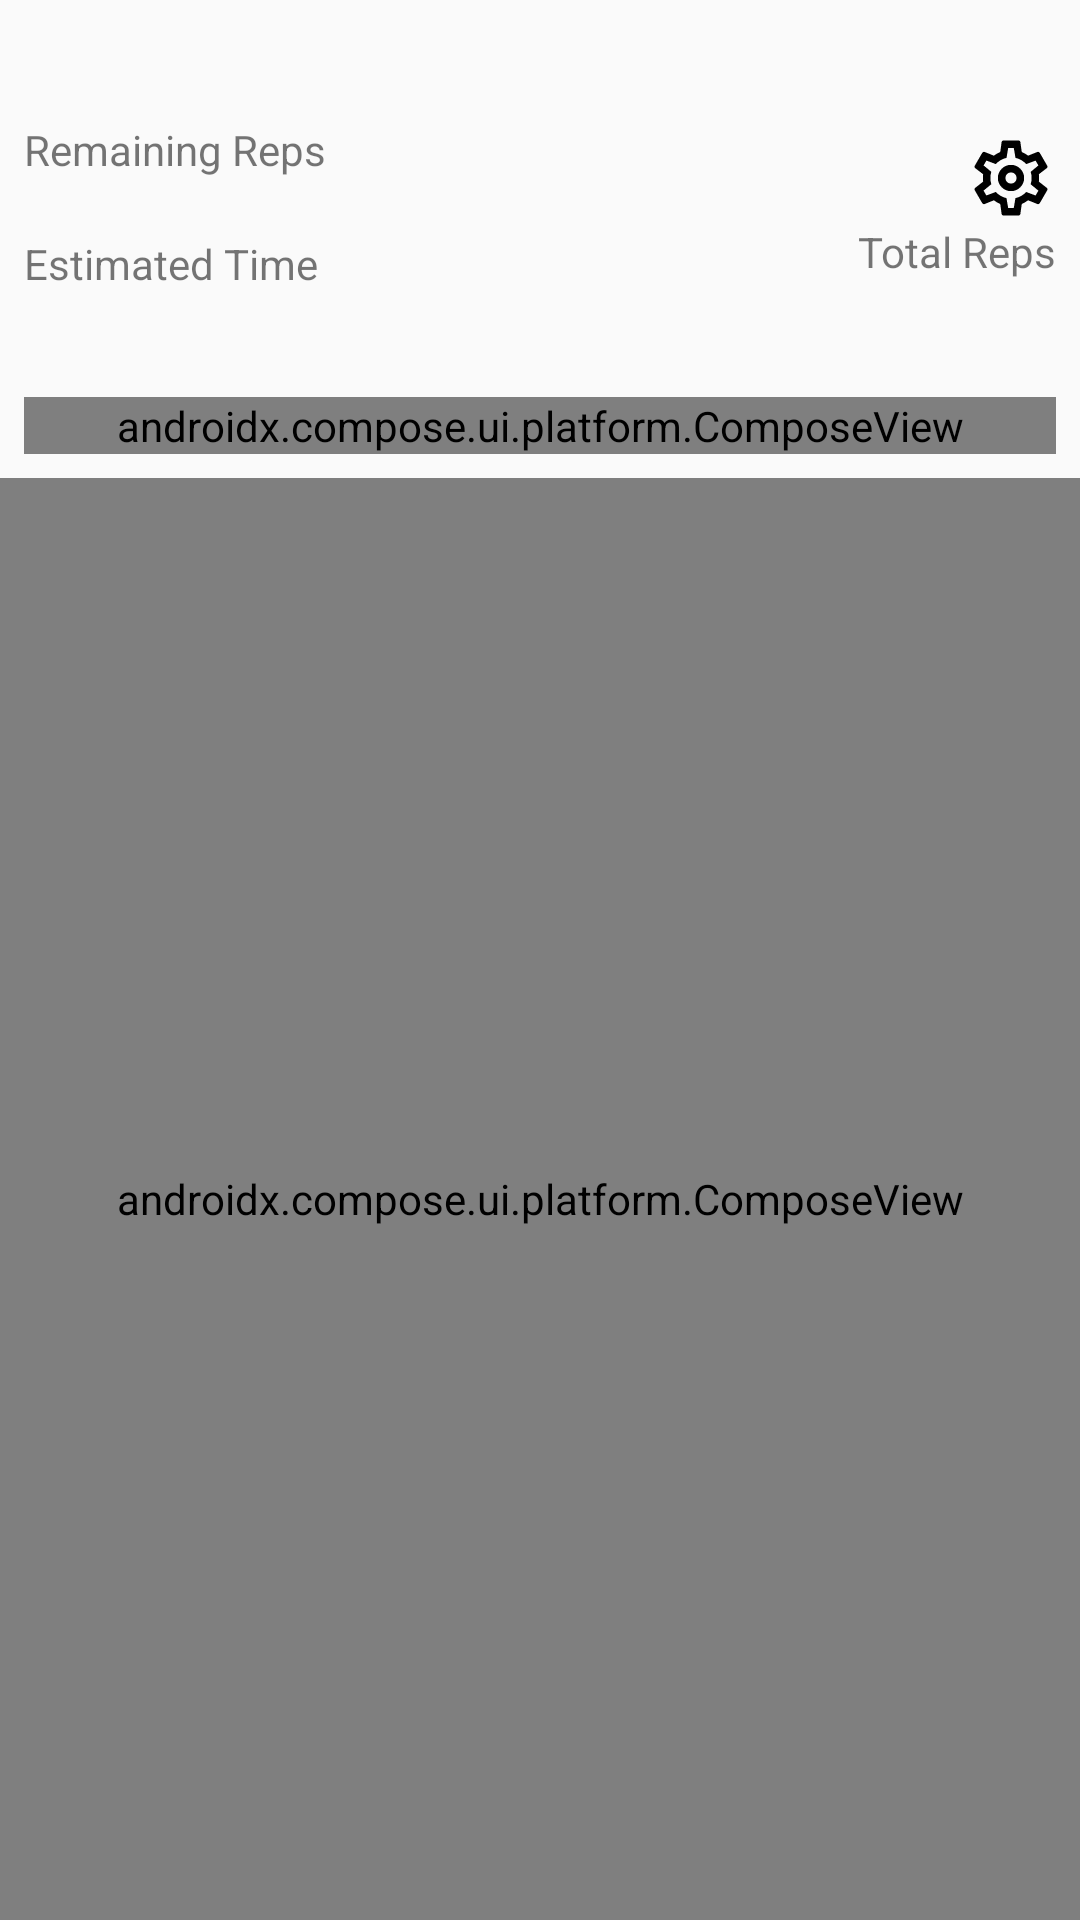

Android layout source for this screen:
<!-- AndroidManifest.xml: application theme AppTheme -->
<!-- res/layout/fragment_study_session.xml -->
<?xml version="1.0" encoding="utf-8"?>
<LinearLayout xmlns:android="http://schemas.android.com/apk/res/android"
    xmlns:tools="http://schemas.android.com/tools"
    android:layout_width="match_parent"
    android:layout_height="match_parent"
    android:orientation="vertical">

    <TextView
        android:id="@+id/courseTitleText"
        android:layout_width="match_parent"
        android:layout_height="wrap_content"
        android:textAlignment="center"
        android:textColor="@color/colorPrimary"
        android:textSize="24sp"
        android:textStyle="bold"
        tools:text="Armenian" />

    <LinearLayout
        android:layout_width="match_parent"
        android:layout_height="wrap_content"
        android:layout_margin="8dp"
        android:gravity="center"
        android:orientation="horizontal">

        <LinearLayout
            android:layout_width="0dp"
            android:layout_height="wrap_content"
            android:layout_weight="1"
            android:orientation="vertical">

            <TextView
                android:layout_width="wrap_content"
                android:layout_height="wrap_content"
                android:text="@string/remaining_reps" />

            <TextView
                android:id="@+id/remainingRepsText"
                android:layout_width="wrap_content"
                android:layout_height="wrap_content"
                android:textColor="@color/colorTextDark"
                tools:text="225" />

            <TextView
                android:layout_width="wrap_content"
                android:layout_height="wrap_content"
                android:text="@string/estimated_time" />

            <TextView
                android:id="@+id/remainingTimeText"
                android:layout_width="wrap_content"
                android:layout_height="wrap_content"
                android:textColor="@color/colorTextDark"
                tools:text="24:30" />
        </LinearLayout>

        <LinearLayout
            android:layout_width="0dp"
            android:layout_height="wrap_content"
            android:layout_weight="1"
            android:gravity="end"
            android:orientation="vertical">

            <ImageView
                android:id="@+id/settings_icon"
                android:layout_width="30dp"
                android:layout_height="30dp"
                android:contentDescription="@string/course_settings_content_description"
                android:scaleType="fitCenter"
                android:src="@drawable/ic_settings" />

            <TextView
                android:layout_width="wrap_content"
                android:layout_height="wrap_content"
                android:text="@string/total_reps" />

            <TextView
                android:id="@+id/total_reps_text"
                android:layout_width="wrap_content"
                android:layout_height="wrap_content"
                android:textColor="@color/colorTextDark"
                tools:text="22055" />
        </LinearLayout>

    </LinearLayout>

    <androidx.compose.ui.platform.ComposeView
        android:id="@+id/sentences"
        android:layout_width="match_parent"
        android:layout_height="wrap_content"
        android:layout_margin="8dp"
        android:background="@drawable/sentence_list_border" />

    <androidx.compose.ui.platform.ComposeView
        android:id="@+id/playPauseImage"
        android:layout_width="match_parent"
        android:layout_height="0dp"
        android:layout_gravity="center"
        android:layout_weight="1" />
</LinearLayout>
<!-- resources referenced by this layout -->
<resources>
  <color name="colorPrimary">#FF5722</color>
  <color name="colorTextDark">#444</color>
  <!-- drawable ic_settings (drawable) -->
  <vector xmlns:android="http://schemas.android.com/apk/res/android"
      android:width="24dp"
      android:height="24dp"
      android:viewportWidth="24"
      android:viewportHeight="24">
    <path
        android:fillColor="#000000"
        android:pathData="M19.43,12.97L21.54,14.63C21.73,14.78 21.78,15.05 21.66,15.27L19.66,18.73C19.54,18.95 19.27,19.03 19.05,18.95L16.56,17.94C16.04,18.34 15.5,18.67 14.87,18.93L14.5,21.58C14.46,21.82 14.25,22 14,22H10C9.75,22 9.54,21.82 9.5,21.58L9.13,18.93C8.5,18.68 7.96,18.34 7.44,17.94L4.95,18.95C4.73,19.03 4.46,18.95 4.34,18.73L2.34,15.27C2.21,15.05 2.27,14.78 2.46,14.63L4.57,12.97L4.5,12L4.57,11L2.46,9.37C2.27,9.22 2.21,8.95 2.34,8.73L4.34,5.27C4.46,5.05 4.73,4.96 4.95,5.05L7.44,6.05C7.96,5.66 8.5,5.32 9.13,5.07L9.5,2.42C9.54,2.18 9.75,2 10,2H14C14.25,2 14.46,2.18 14.5,2.42L14.87,5.07C15.5,5.32 16.04,5.66 16.56,6.05L19.05,5.05C19.27,4.96 19.54,5.05 19.66,5.27L21.66,8.73C21.78,8.95 21.73,9.22 21.54,9.37L19.43,11L19.5,12L19.43,12.97M6.5,12C6.5,12.58 6.59,13.13 6.75,13.66L4.68,15.36L5.43,16.66L7.95,15.72C8.69,16.53 9.68,17.12 10.8,17.37L11.24,20H12.74L13.18,17.37C14.3,17.13 15.3,16.54 16.05,15.73L18.56,16.67L19.31,15.37L17.24,13.67C17.41,13.14 17.5,12.58 17.5,12C17.5,11.43 17.41,10.87 17.25,10.35L19.31,8.66L18.56,7.36L16.06,8.29C15.31,7.47 14.31,6.88 13.19,6.63L12.75,4H11.25L10.81,6.63C9.69,6.88 8.69,7.47 7.94,8.29L5.44,7.35L4.69,8.65L6.75,10.35C6.59,10.87 6.5,11.43 6.5,12M12,8.5A3.5,3.5 0,0 1,15.5 12A3.5,3.5 0,0 1,12 15.5A3.5,3.5 0,0 1,8.5 12A3.5,3.5 0,0 1,12 8.5M12,10.5A1.5,1.5 0,0 0,10.5 12A1.5,1.5 0,0 0,12 13.5A1.5,1.5 0,0 0,13.5 12A1.5,1.5 0,0 0,12 10.5Z"/>
  </vector>
  <!-- drawable sentence_list_border (drawable) -->
  <?xml version="1.0" encoding="utf-8"?>
  <shape
  	xmlns:android="http://schemas.android.com/apk/res/android"
  	android:shape="rectangle">
  
  	<solid
  		android:color="@android:color/white"/>
  
  	<corners
  		android:radius="4dp"/>
  
  	<stroke
  		android:width="2dp"
  		android:color="@color/colorPrimary"/>
  
  </shape>
  <string name="course_settings_content_description">Course Settings</string>
  <string name="estimated_time">Estimated Time</string>
  <string name="remaining_reps">Remaining Reps</string>
  <string name="total_reps">Total Reps</string>
  <style name="AppTheme" parent="Theme.AppCompat.Light.NoActionBar">
  		
  		<item name="colorPrimary">@color/colorPrimary</item>
  		<item name="colorPrimaryDark">@color/colorPrimaryDark</item>
  		<item name="colorAccent">@color/colorAccent</item>
  	</style>
  <color name="colorPrimaryDark">#E64A19</color>
  <color name="colorAccent">#607D8B</color>
</resources>
